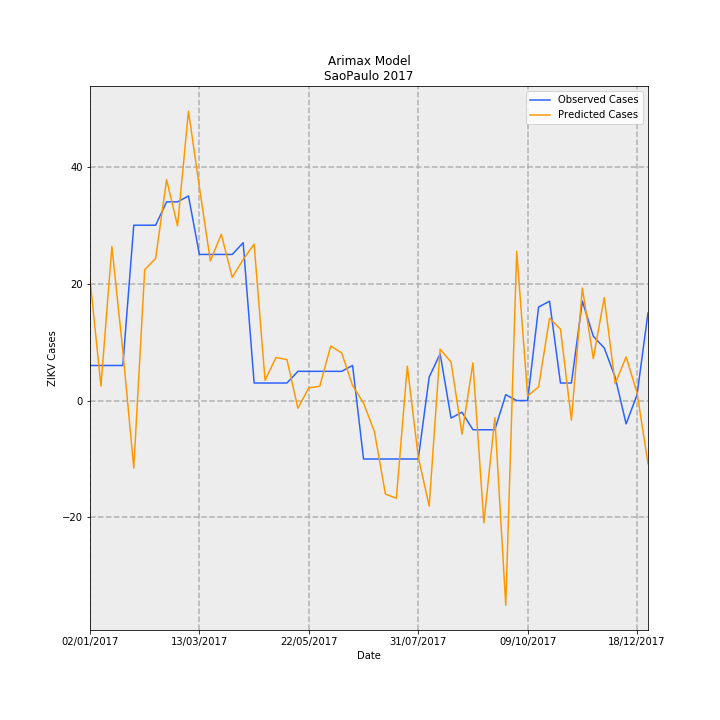

Data behind this chart, as committed beside it:
Date, predictions_incidence, observed_incidence, Predicted Cases, Observed Cases, error
02/01/2017, 0.04614, 0.01331, 20.8, 6.0, -14.8
09/01/2017, 0.005481, 0.01331, 2.472, 6.0, 3.528
16/01/2017, 0.05841, 0.01331, 26.34, 6.0, -20.34
23/01/2017, 0.0189, 0.01331, 8.523, 6.0, -2.523
30/01/2017, -0.0256, 0.06653, -11.55, 30.0, 41.55
06/02/2017, 0.04962, 0.06653, 22.38, 30.0, 7.624
13/02/2017, 0.05394, 0.06653, 24.32, 30.0, 5.678
20/02/2017, 0.08383, 0.0754, 37.8, 34.0, -3.803
27/02/2017, 0.06629, 0.0754, 29.89, 34.0, 4.105
06/03/2017, 0.1098, 0.07761, 49.52, 35, -14.52
13/03/2017, 0.08096, 0.05544, 36.51, 25.0, -11.51
20/03/2017, 0.05298, 0.05544, 23.89, 25.0, 1.109
27/03/2017, 0.06308, 0.05544, 28.45, 25.0, -3.448
03/04/2017, 0.04673, 0.05544, 21.07, 25.0, 3.927
10/04/2017, 0.05351, 0.05987, 24.13, 27.0, 2.871
17/04/2017, 0.05937, 0.006653, 26.77, 3.0, -23.77
24/04/2017, 0.007681, 0.006653, 3.464, 3.0, -0.4638
01/05/2017, 0.01633, 0.006653, 7.365, 3.0, -4.365
08/05/2017, 0.01555, 0.006653, 7.012, 3.0, -4.012
15/05/2017, -0.002917, 0.01109, -1.315, 5.0, 6.315
22/05/2017, 0.004822, 0.01109, 2.174, 5.0, 2.826
29/05/2017, 0.005402, 0.01109, 2.436, 5.0, 2.564
05/06/2017, 0.02069, 0.01109, 9.328, 5.0, -4.328
12/06/2017, 0.01808, 0.01109, 8.153, 5.0, -3.153
19/06/2017, 0.005668, 0.01331, 2.556, 6.0, 3.444
26/06/2017, -0.0009678, -0.02218, -0.4364, -10.0, -9.564
03/07/2017, -0.01186, -0.02218, -5.349, -10.0, -4.651
10/07/2017, -0.03547, -0.02218, -16, -10.0, 5.997
17/07/2017, -0.03707, -0.02218, -16.72, -10.0, 6.718
24/07/2017, 0.01305, -0.02218, 5.883, -10.0, -15.88
31/07/2017, -0.02132, -0.02218, -9.616, -10.0, -0.3841
07/08/2017, -0.04005, 0.00887, -18.06, 4.0, 22.06
14/08/2017, 0.0195, 0.01774, 8.793, 8.0, -0.7931
21/08/2017, 0.0146, -0.006653, 6.582, -3.0, -9.582
28/08/2017, -0.01276, -0.004435, -5.754, -2.0, 3.754
04/09/2017, 0.01428, -0.01109, 6.439, -5.0, -11.44
11/09/2017, -0.0464, -0.01109, -20.93, -5.0, 15.93
18/09/2017, -0.006533, -0.01109, -2.946, -5.0, -2.054
25/09/2017, -0.07768, 0.002218, -35.03, 1.0, 36.03
02/10/2017, 0.05665, 0.0, 25.55, 0.0, -25.55
09/10/2017, 0.001724, 0.0, 0.7773, 0.0, -0.7773
16/10/2017, 0.005174, 0.03548, 2.333, 16.0, 13.67
23/10/2017, 0.03119, 0.0377, 14.07, 17.0, 2.934
30/10/2017, 0.02712, 0.006653, 12.23, 3.0, -9.23
06/11/2017, -0.007443, 0.006653, -3.356, 3.0, 6.356
13/11/2017, 0.04267, 0.0377, 19.24, 17.0, -2.242
20/11/2017, 0.01593, 0.02439, 7.182, 11.0, 3.818
27/11/2017, 0.03909, 0.01996, 17.63, 9.0, -8.625
04/12/2017, 0.006358, 0.00887, 2.867, 4.0, 1.133
11/12/2017, 0.01659, -0.00887, 7.481, -4.0, -11.48
18/12/2017, 0.002902, 0.002218, 1.309, 1.0, -0.3087
25/12/2017, -0.02393, 0.03326, -10.79, 15.0, 25.79
